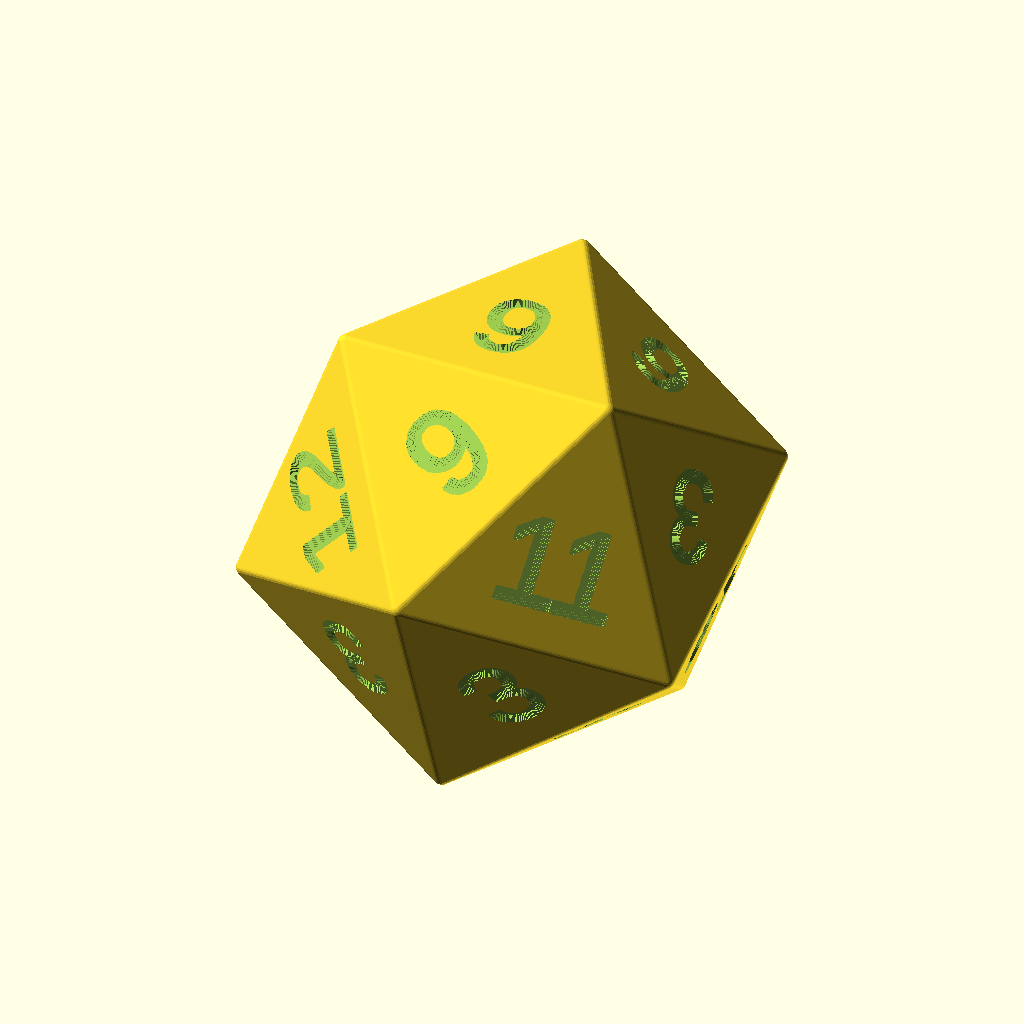
Cell 1 — every parameter at its default value.
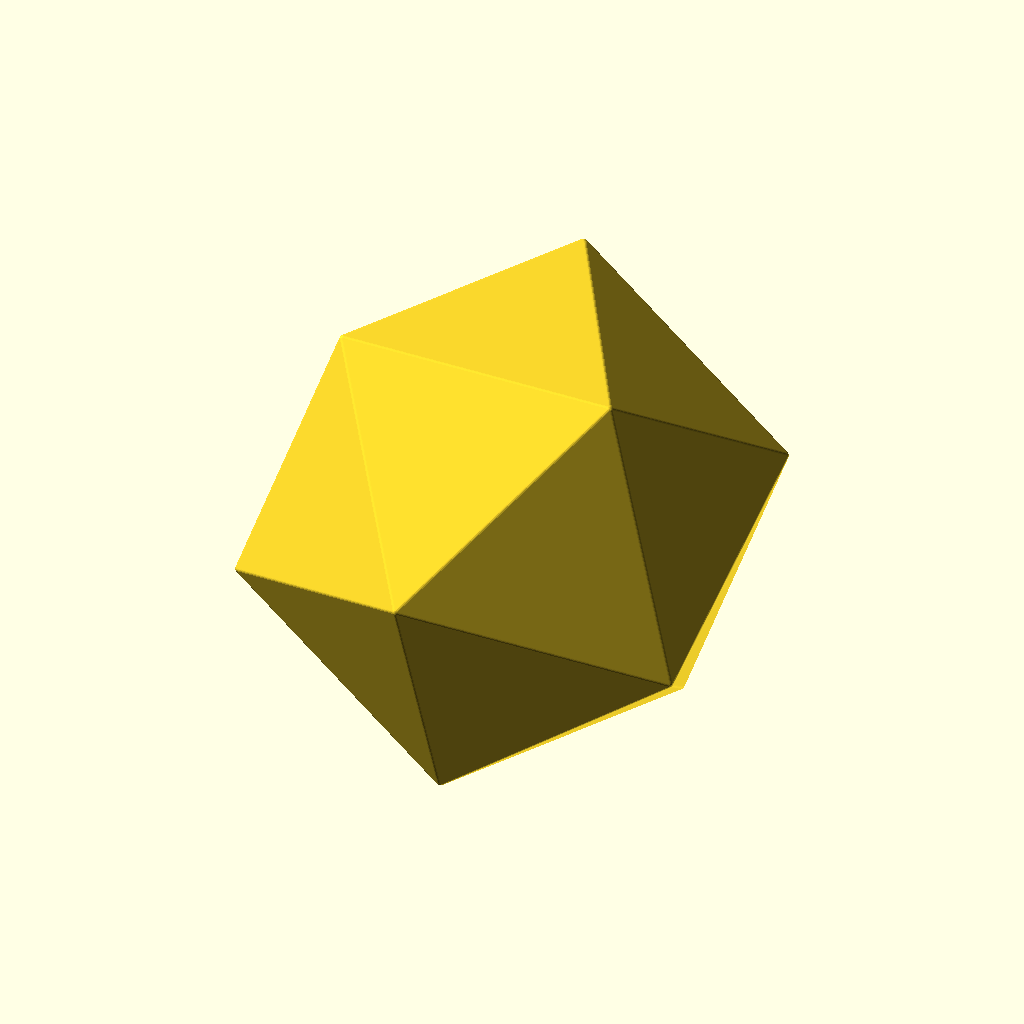
Cell 2: the same model with diameter = 304.8.
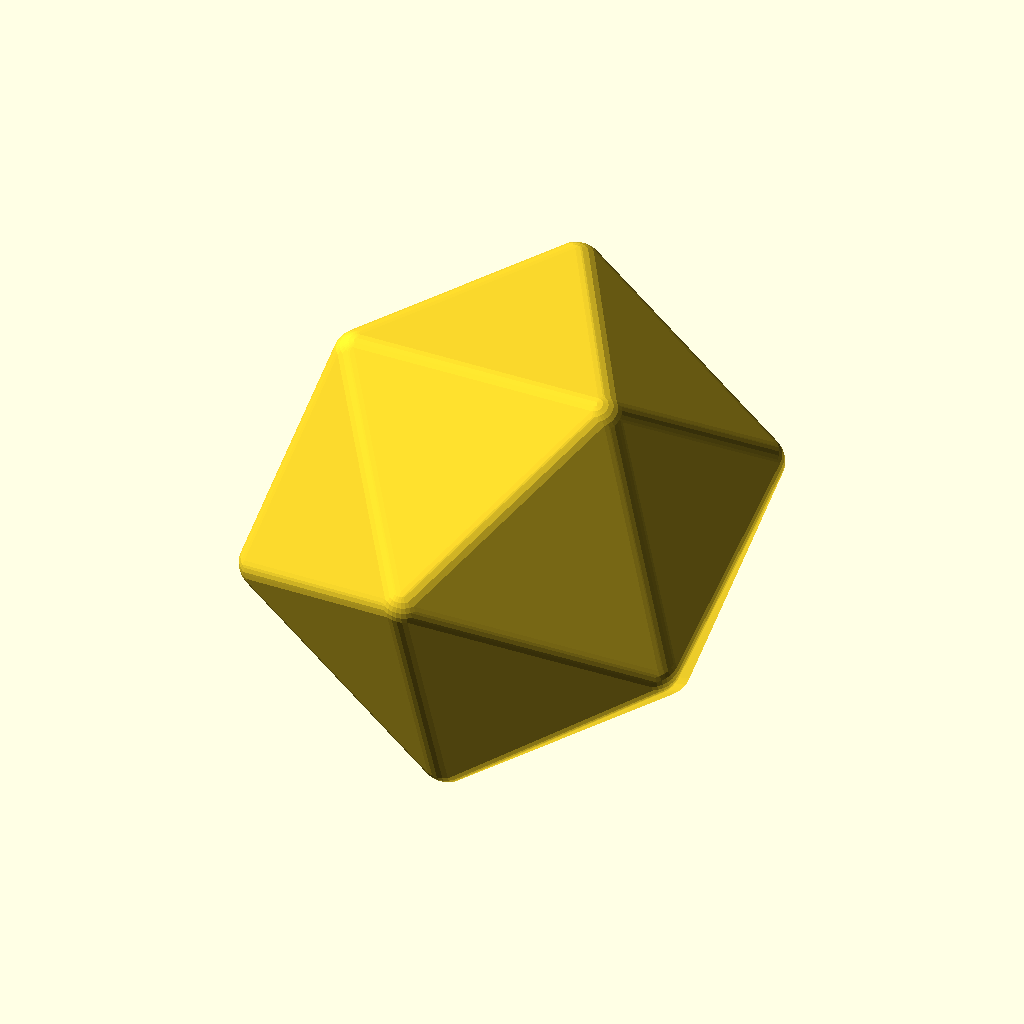
Cell 3: the same model with rounding = 4.
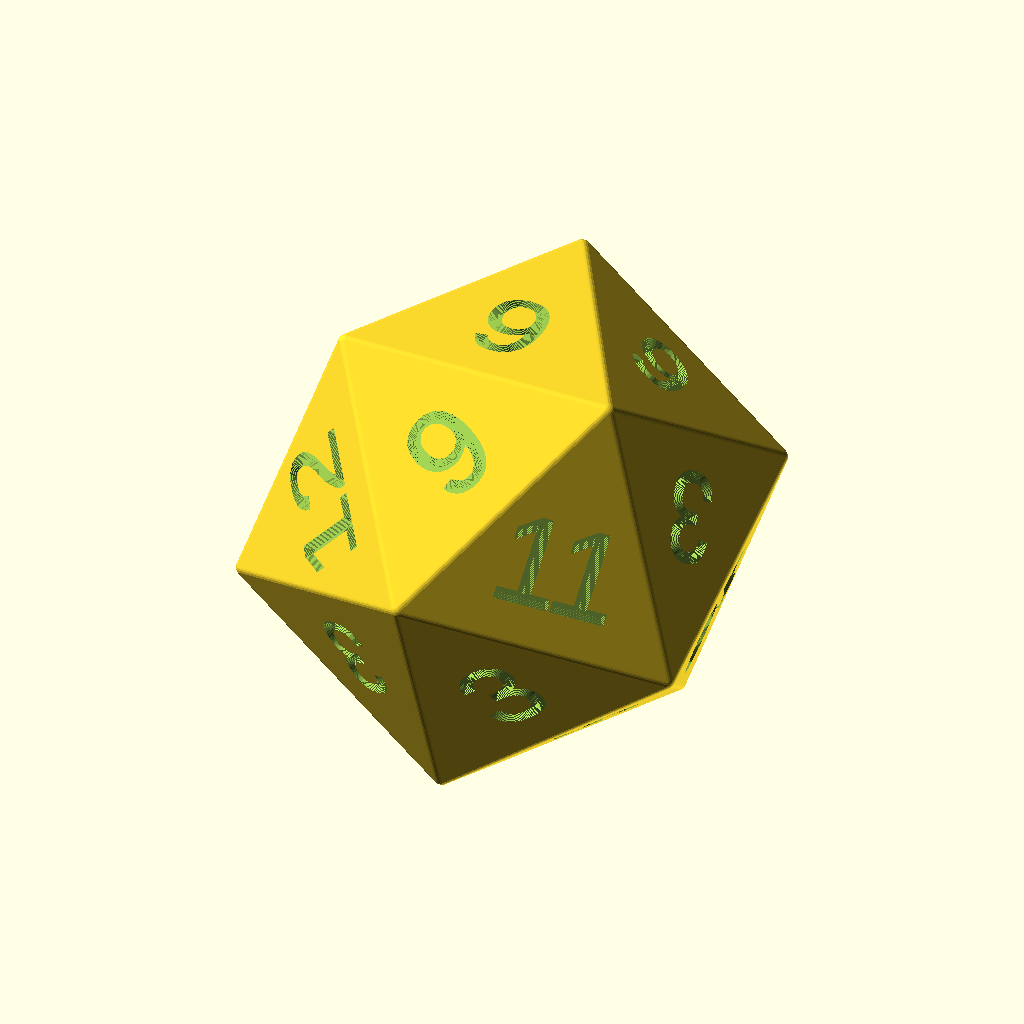
Cell 4: letteringdepth = 0.16 (everything else at default).
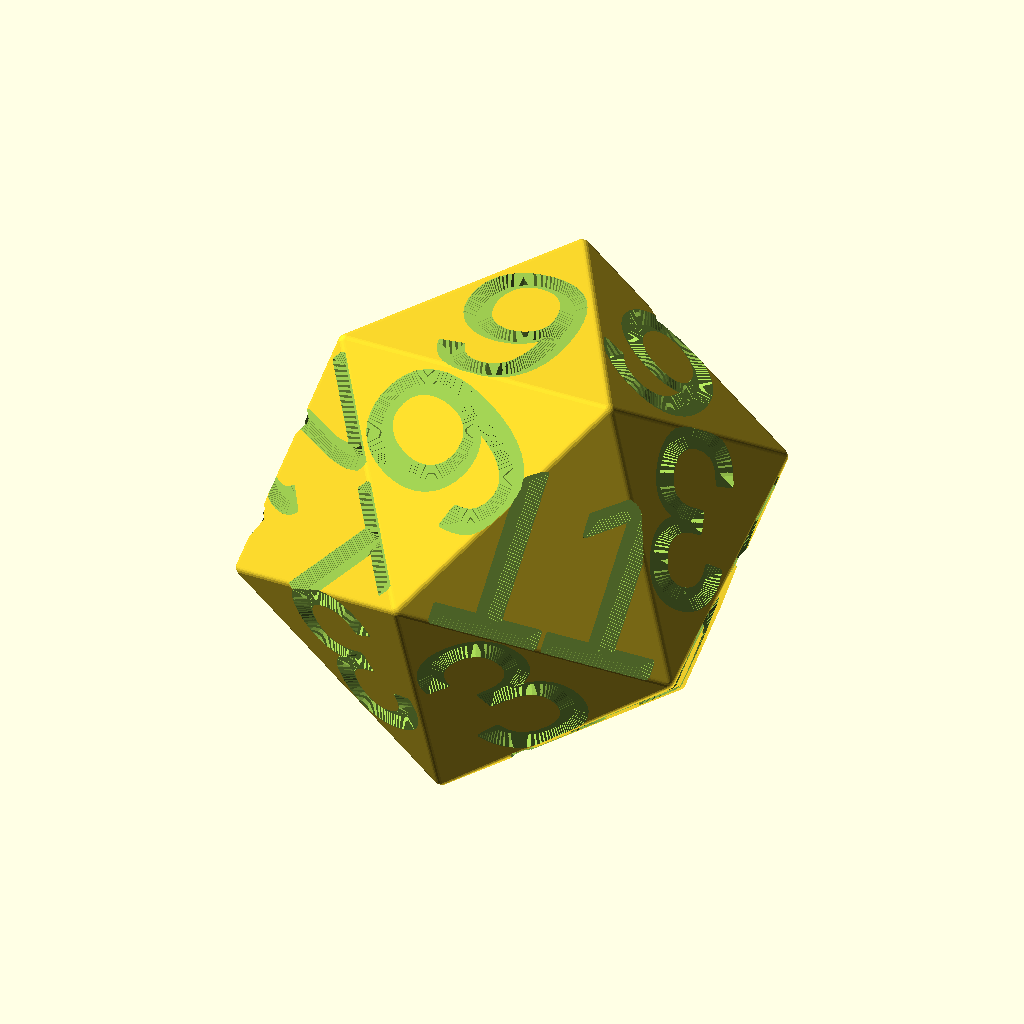
Cell 5: the same model with fontsize = 0.8.
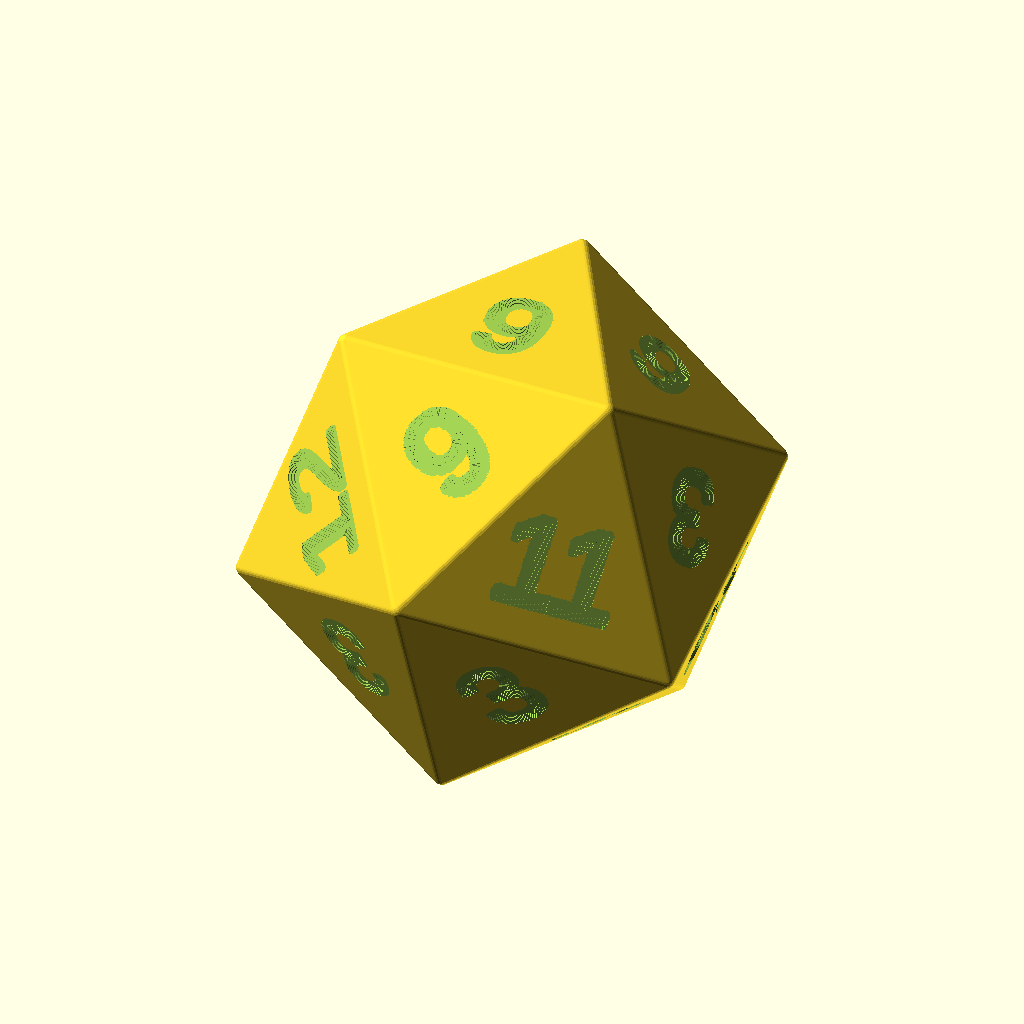
Cell 6: insetamount = 0.16 (everything else at default).
The same orthographic view direction (rotation 55°, 0°, 25°; colour scheme Cornfield) for every cell, with the view re-fitted per cell, so scale and position can differ between cells.
OpenSCAD source file legacy/Parametric-Easy-Print-D20.scad:
/*------------------------------------------------------------------------------
Parametric Easy-Print D20
Version 1.0

Copyright 2017 HalfwitTomfoolery
https://www.youmagine.com/halfwittomfoolery/designs

Licensed as Creative Commons Attribution version 4.0 or later.
https://creativecommons.org/licenses/by/4.0/
------------------------------------------------------------------------------*/

// Full diameter of die from corner to corner.
diameter = 152.4;

// Amount to round corners and edges.
rounding = 2;

// Name (and, optionally, style) of font to use.
// For information on font styles, see:
// https://en.wikibooks.org/wiki/OpenSCAD_User_Manual/Text
font = "Arial";

// Depth of lettering, scaled by font size.
letteringdepth = 0.08;

// Font size, in fairly arbitrary units.  Just play with it until you get what you want.
fontsize = 0.4;

// Distance to inset numbers into faces of the die (arbitrary units).
insetamount = 0.08;

// More negative == narrower text.  More positive == bolder text.
boldness = 0;

// Smoothness.  Higher produces a better quality model.
$fn = 32;

// Number of steps to add in the text bevelling process.
// More == better quality, but it takes vastly more time to render.
textbevelsteps = 30;

/*------------------------------------------------------------------------------
Number text
--------------------------------------------------------------------------------
The text of each number is configurable.  This allows you to use (depending on
the font) roman numerals, Braille, symbols, etc.  It also allows you to tune the
balance of numbers as you wish to try to better balance the fairness of the die.

Two examples are given here - an unshuffled version and a shuffled version.
------------------------------------------------------------------------------*/

// Unshuffled:
/*numbers = [
        "1",
        "2",
        "3",
        "4",
        "5",
        "6.",
        "7",
        "8",
        "9.",
        "10",
        "11",
        "12",
        "13",
        "14",
        "15",
        "16",
        "17",
        "18",
        "19",
        "20"
    ];*/
/* Pairwise shuffled using the following crude Python program:
n = [
    "1",
    "2",
    "3",
    "4",
    "5",
    "6.",
    "7",
    "8",
    "9.",
    "10",
    "11",
    "12",
    "13",
    "14",
    "15",
    "16",
    "17",
    "18",
    "19",
    "20"
  ];

for i in range(50):
  r = random.randrange(1,18);
  t = n[r];
  n[r] = n[19 - r];
  n[19 - r] = t;

print(n);

The idea behind doing this pairwise is that if there are any balance issues introduced due to the slicer, at least each pair should be roughly evenly balanced, which I would think would help reduce the possibility of bias toward the low or high end of the [1..20] range.
*/
numbers = [
    "7",
    "5",
    "12",
    "5",
    "12",
    "6",
    "13",
    "3",
    "3",
    "10",
    "10",
    "12",
    "11",
    "3",
    "11",
    "12",
    "2",
    "6",
    "9",
    "9",
];



/*==============================================================================
END TUNABLE PARAMETERS

From here on, it's mostly just functional code.  Play at your own risk.
==============================================================================*/

// We're using the orthogonal golden rectangles method of constructing a regular icosohedron, so we need to calculate the corners.
goldenratio = 2 / (1 + sqrt(5));
scalingfactor = diameter / (sqrt(goldenratio * goldenratio + 1) + rounding);
corners=[
        [1, 0, goldenratio],
        [-1, 0, goldenratio],
        [1, 0, -goldenratio],
        [-1, 0, -goldenratio],
        [goldenratio, 1, 0],
        [goldenratio, -1, 0],
        [-goldenratio, 1, 0],
        [-goldenratio, -1, 0],
        [0, goldenratio, 1],
        [0, goldenratio, -1],
        [0, -goldenratio, 1],
        [0, -goldenratio, -1]
    ];

// Amount to rotate the icosohedron so we have a flat top and bottom:
rotationamount = atan((1-goldenratio)/1);

// Z of the top flat surface, for the purposes of adding text.
// This could be properly calculated, but this is close enough.
flatsurfaceheightunscaled = 0.97 + (-boldness * 0.03);

// Axis to rotate numbers around one of the lower corners.
rotationaxisunrotated = [0, 1, goldenratio];
rotationaxis = [0, cos(135) * rotationaxisunrotated[1] - sin(135) * rotationaxisunrotated[1], cos(135) * rotationaxisunrotated[2] + sin(135) * rotationaxisunrotated[1]];

// This module generates bevelled text using progressive stepped insetting/outsetting.
module bevelledtext(t, font, fontsize, insetamount, depthamount)
{
    union()
    {
        insetdistance = insetamount * fontsize;
        depth = depthamount * fontsize;
        
        for(s = [0:textbevelsteps])
        {
            translate([0, 0, (-(s + 0.5) / textbevelsteps + 0.5) * depth])
            {
                linear_extrude(depth / textbevelsteps + 0.01)
                {
                    offset(r = -((s * 2 - textbevelsteps) / textbevelsteps) * insetdistance)
                    {
                        text(text = t, font = font, size = fontsize, halign = "center", valign = "center");
                    }
                }
            }
        }
    }
}

// Calculate the difference of the icosohedron and all of the text.
difference()
{
    // Icosohedron
    // Generated by adding spheres at vertices, then taking the hull.
    rotate([0, rotationamount, -90])
    {
        hull()
        {
            for(p = corners)
            {
                translate(p * scalingfactor) { sphere(r = rounding); }
            }
        }
    }
    
    // Add the text
    scale([scalingfactor, scalingfactor, scalingfactor])
    {
        union()
        {
            // Angles of rotation to place text at.
            // Order is:
            // [0] = Amount to rotate text to consistently place the bottom on a flat (makes it easier to tell "6" and "9" apart, aside from the trailing period).
            // [1] = Amount to rotate the text toward the centerline.
            // [2] = Amount to rotate around the precalculated axis from above to place numbers on faces closer to the centerline.
            // [3] = Amount to rotate around Z to place the text on a different side.
            angles = [
                    [0, 0, 0, 0],
                    [60, rotationamount * 2, 0, 0],
                    [60, rotationamount * 2, 0, 120],
                    [60, rotationamount * 2, 0, -120],
                    [60, rotationamount * 2, 72, 0],
                    [60, rotationamount * 2, -72, 0],
                    [60, rotationamount * 2, 72, 120],
                    [60, rotationamount * 2, -72, 120],
                    [60, rotationamount * 2, 72, -120],
                    [60, rotationamount * 2, -72, -120]
                ];
            for(i = [0 : 9])
            {
                // Rotate around Z to place numbers all the way around horizontally.
                rotate([0, 0, angles[i][3]])
                {
                    // Rotate around corner axis to place numbers on center faces.
                    rotate(a=angles[i][2], v=rotationaxis)
                    {
                        // Rotate to face closer to centerline.
                        rotate([angles[i][1], 0, 0])
                        {
                            // Rotate around Z for consistent flat placement.
                            rotate([0, 0, angles[i][0]])
                            {
                                // Add the top number.
                                translate([0, 0, flatsurfaceheightunscaled])
                                {
                                    bevelledtext(numbers[19 - i], font, fontsize, insetamount, letteringdepth);
                                }
                                
                                // Add the bottom number.
                                rotate([180, 0, 0])
                                {
                                    translate([0, 0, flatsurfaceheightunscaled])
                                    {
                                        bevelledtext(numbers[i], font, fontsize, insetamount, letteringdepth);
                                    }
                                }
                            }
                        }
                    }
                }
            }
        }
    }
}
Parameter table extracted from the source (name, type, default, range or options):
diameter: number, default 152.4
rounding: number, default 2
font: string, default "Arial"
letteringdepth: number, default 0.08
fontsize: number, default 0.4
insetamount: number, default 0.08
boldness: number, default 0
textbevelsteps: number, default 30
